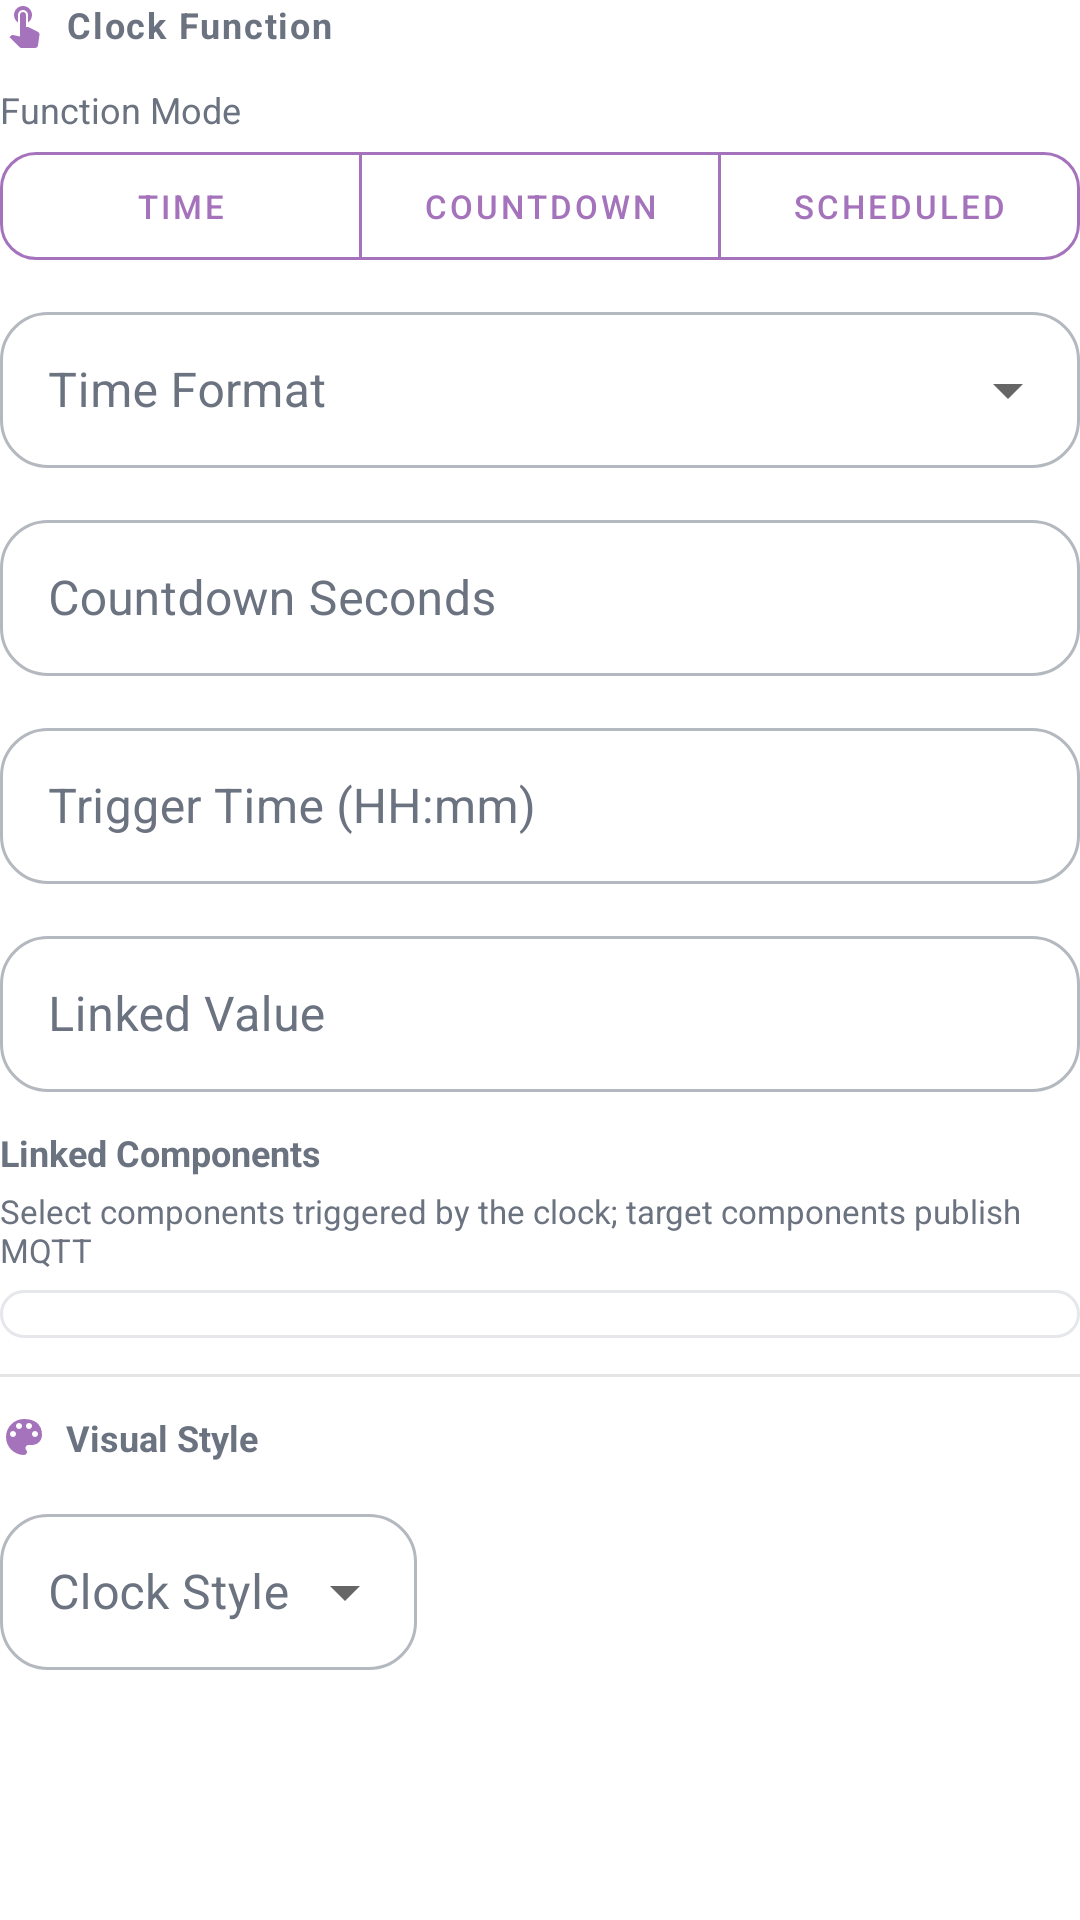

The Android layout XML behind this screen, and the referenced resources:
<!-- AndroidManifest.xml: application theme Theme.Helloworld -->
<!-- res/layout/layout_prop_clock.xml -->
<?xml version="1.0" encoding="utf-8"?>
<androidx.core.widget.NestedScrollView xmlns:android="http://schemas.android.com/apk/res/android"
    xmlns:app="http://schemas.android.com/apk/res-auto"
    android:layout_width="match_parent"
    android:layout_height="match_parent"
    android:fillViewport="true">

    <LinearLayout
        android:layout_width="match_parent"
        android:layout_height="wrap_content"
        android:orientation="vertical">

        <LinearLayout
            android:layout_width="match_parent"
            android:layout_height="wrap_content"
            android:layout_marginBottom="12dp"
            android:gravity="start|center_vertical"
            android:orientation="horizontal">
            <ImageView
                android:layout_width="@dimen/prop_section_icon_size"
                android:layout_height="@dimen/prop_section_icon_size"
                android:layout_marginEnd="6dp"
                android:src="@drawable/ic_touch_app"
                app:tint="@color/props_primary"/>
            <TextView
                android:layout_width="wrap_content"
                android:layout_height="wrap_content"
                android:letterSpacing="0.05"
                android:text="@string/clock_section_function"
                android:textColor="@color/prop_text_secondary"
                android:textSize="12sp"
                android:textStyle="bold"/>
        </LinearLayout>

        <TextView
            android:layout_width="match_parent"
            android:layout_height="wrap_content"
            android:layout_marginBottom="6dp"
            android:text="@string/clock_mode_label"
            android:textColor="@color/prop_text_secondary"
            android:textSize="12sp"/>

<com.google.android.material.button.MaterialButtonToggleGroup
            android:id="@+id/tgClockMode"
            android:layout_width="match_parent"
            android:layout_height="@dimen/prop_toggle_height"
            android:layout_marginBottom="12dp"
            app:selectionRequired="true"
            app:singleSelection="true">
            <com.google.android.material.button.MaterialButton
                android:id="@+id/btnClockModeTime"
                style="@style/Widget.App.Button.Segmented.Properties"
                android:layout_width="0dp"
                android:layout_height="match_parent"
                android:layout_weight="1"
                android:insetTop="0dp"
                android:insetBottom="0dp"
                android:padding="0dp"
                android:text="@string/clock_mode_time"
                android:textSize="11sp"/>
            <com.google.android.material.button.MaterialButton
                android:id="@+id/btnClockModeCountdown"
                style="@style/Widget.App.Button.Segmented.Properties"
                android:layout_width="0dp"
                android:layout_height="match_parent"
                android:layout_weight="1"
                android:insetTop="0dp"
                android:insetBottom="0dp"
                android:padding="0dp"
                android:text="@string/clock_mode_countdown"
                android:textSize="11sp"/>
            <com.google.android.material.button.MaterialButton
                android:id="@+id/btnClockModeSchedule"
                style="@style/Widget.App.Button.Segmented.Properties"
                android:layout_width="0dp"
                android:layout_height="match_parent"
                android:layout_weight="1"
                android:insetTop="0dp"
                android:insetBottom="0dp"
                android:padding="0dp"
                android:text="@string/clock_mode_schedule"
                android:textSize="11sp"/>
        </com.google.android.material.button.MaterialButtonToggleGroup>

        <com.google.android.material.textfield.TextInputLayout
            style="@style/Widget.App.TextInputLayout.Properties.Dropdown"
            android:layout_width="match_parent"
            android:layout_height="wrap_content"
            android:layout_marginBottom="12dp"
            android:hint="@string/clock_time_format">
            <AutoCompleteTextView
                android:id="@+id/spClockTimeFormat"
                android:layout_width="match_parent"
                android:layout_height="@dimen/prop_input_height_inner"
                android:background="@null"
                android:inputType="none"
                android:paddingStart="16dp"
                android:paddingEnd="12dp"/>
        </com.google.android.material.textfield.TextInputLayout>

        <com.google.android.material.textfield.TextInputLayout
            android:id="@+id/containerCountdownSeconds"
            style="@style/Widget.App.TextInputLayout.Properties"
            android:layout_width="match_parent"
            android:layout_height="wrap_content"
            android:layout_marginBottom="12dp"
            android:hint="@string/clock_countdown_seconds">
            <com.google.android.material.textfield.TextInputEditText
                android:id="@+id/etCountdownSeconds"
                android:layout_width="match_parent"
                android:layout_height="@dimen/prop_input_height_inner"
                android:inputType="number"/>
        </com.google.android.material.textfield.TextInputLayout>

        <com.google.android.material.textfield.TextInputLayout
            android:id="@+id/containerScheduleTime"
            style="@style/Widget.App.TextInputLayout.Properties"
            android:layout_width="match_parent"
            android:layout_height="wrap_content"
            android:layout_marginBottom="12dp"
            android:hint="@string/clock_schedule_time">
            <com.google.android.material.textfield.TextInputEditText
                android:id="@+id/etScheduleTime"
                android:layout_width="match_parent"
                android:layout_height="@dimen/prop_input_height_inner"
                android:inputType="time"/>
        </com.google.android.material.textfield.TextInputLayout>

        <LinearLayout
            android:id="@+id/containerClockTriggerSettings"
            android:layout_width="match_parent"
            android:layout_height="wrap_content"
            android:orientation="vertical">
            <com.google.android.material.textfield.TextInputLayout
                style="@style/Widget.App.TextInputLayout.Properties"
                android:layout_width="match_parent"
                android:layout_height="wrap_content"
                android:layout_marginBottom="12dp"
                android:hint="@string/clock_trigger_value">
                <com.google.android.material.textfield.TextInputEditText
                    android:id="@+id/etTriggerValue"
                    android:layout_width="match_parent"
                    android:layout_height="@dimen/prop_input_height_inner"
                    android:inputType="text"/>
            </com.google.android.material.textfield.TextInputLayout>

            <TextView
                android:layout_width="wrap_content"
                android:layout_height="wrap_content"
                android:layout_marginBottom="4dp"
                android:text="@string/clock_linked_components"
                android:textColor="@color/prop_text_secondary"
                android:textSize="12sp"
                android:textStyle="bold"/>
            <TextView
                android:layout_width="wrap_content"
                android:layout_height="wrap_content"
                android:layout_marginBottom="6dp"
                android:text="@string/clock_linked_desc"
                android:textColor="@color/prop_text_secondary"
                android:textSize="11sp"/>
            <LinearLayout
                android:id="@+id/containerClockLinkedComponents"
                android:layout_width="match_parent"
                android:layout_height="wrap_content"
                android:layout_marginBottom="12dp"
                android:background="@drawable/bg_prop_item_premium"
                android:padding="8dp"
                android:orientation="vertical"/>
        </LinearLayout>

        <View
            android:layout_width="match_parent"
            android:layout_height="1dp"
            android:layout_marginBottom="12dp"
            android:background="@color/divider_line"/>

        <LinearLayout
            android:layout_width="match_parent"
            android:layout_height="wrap_content"
            android:layout_marginBottom="12dp"
            android:gravity="start|center_vertical"
            android:orientation="horizontal">
            <ImageView
                android:layout_width="@dimen/prop_section_icon_size"
                android:layout_height="@dimen/prop_section_icon_size"
                android:layout_marginEnd="6dp"
                android:src="@drawable/ic_palette"
                app:tint="@color/props_primary"/>
            <TextView
                android:layout_width="wrap_content"
                android:layout_height="wrap_content"
                android:text="@string/clock_visual_style"
                android:textColor="@color/prop_text_secondary"
                android:textSize="12sp"
                android:textStyle="bold"/>
        </LinearLayout>

        <LinearLayout
            android:layout_width="match_parent"
            android:layout_height="wrap_content"
            android:baselineAligned="false"
            android:orientation="horizontal"
            android:weightSum="10">
            <com.google.android.material.textfield.TextInputLayout
                style="@style/Widget.App.TextInputLayout.Properties.DenseDropdown"
                android:layout_width="0dp"
                android:layout_height="wrap_content"
                android:layout_marginEnd="12dp"
                android:layout_weight="4"
                android:hint="@string/clock_style_hint">
                <AutoCompleteTextView
                    android:id="@+id/spClockVisualStyle"
                    android:layout_width="match_parent"
                    android:layout_height="@dimen/prop_input_height_compact_inner"
                    android:background="@null"
                    android:inputType="none"
                    android:paddingStart="16dp"
                    android:paddingEnd="12dp"/>
            </com.google.android.material.textfield.TextInputLayout>
            <FrameLayout
                android:id="@+id/propClockColor"
                android:layout_width="0dp"
                android:layout_height="wrap_content"
                android:layout_weight="6"/>
        </LinearLayout>
    </LinearLayout>
</androidx.core.widget.NestedScrollView>
<!-- resources referenced by this layout -->
<resources>
  <color name="divider_line">#1A000000</color>
  <color name="prop_text_secondary">#6B7280</color>
  <color name="props_primary">#a573bc</color>
  <dimen name="prop_input_height_compact_inner">52dp</dimen>
  <dimen name="prop_input_height_inner">52dp</dimen>
  <dimen name="prop_section_icon_size">16dp</dimen>
  <dimen name="prop_toggle_height">36dp</dimen>
  <!-- drawable bg_prop_item_premium (drawable) -->
  <?xml version="1.0" encoding="utf-8"?>
  <shape xmlns:android="http://schemas.android.com/apk/res/android">
      <solid android:color="@color/prop_input_bg"/>
      <corners android:radius="12dp"/>
      <stroke
          android:width="1dp"
          android:color="@color/prop_stroke_color"/>
  </shape>
  <string name="clock_countdown_seconds">Countdown Seconds</string>
  <string name="clock_linked_components">Linked Components</string>
  <string name="clock_linked_desc">Select components triggered by the clock; target components publish MQTT</string>
  <string name="clock_mode_countdown">Countdown</string>
  <string name="clock_mode_label">Function Mode</string>
  <string name="clock_mode_schedule">Scheduled</string>
  <string name="clock_mode_time">Time</string>
  <string name="clock_schedule_time">Trigger Time (HH:mm)</string>
  <string name="clock_section_function">Clock Function</string>
  <string name="clock_style_hint">Clock Style</string>
  <string name="clock_time_format">Time Format</string>
  <string name="clock_trigger_value">Linked Value</string>
  <string name="clock_visual_style">Visual Style</string>
  <style name="Widget.App.Button.Segmented.Properties" parent="Widget.MaterialComponents.Button.OutlinedButton">
          <item name="cornerRadius">@dimen/prop_toggle_corner_radius</item>
          <item name="strokeColor">@color/props_primary</item>
          <item name="android:textColor">@color/props_primary</item>
          <item name="android:insetTop">0dp</item>
          <item name="android:insetBottom">0dp</item>
          <item name="android:minWidth">0dp</item>
          <item name="android:minHeight">@dimen/prop_toggle_height</item>
      </style>
  <style name="Widget.App.TextInputLayout.Properties.DenseDropdown" parent="Widget.App.TextInputLayout.Properties.Dropdown">
      </style>
  <color name="prop_input_bg">#FFFFFF</color>
  <color name="prop_stroke_color">#E5E7EB</color>
  <dimen name="prop_toggle_corner_radius">12dp</dimen>
  <dimen name="prop_input_corner_radius">16dp</dimen>
  <!-- drawable bg_popup_rounded (drawable) -->
  <?xml version="1.0" encoding="utf-8"?>
  <shape xmlns:android="http://schemas.android.com/apk/res/android">
      <solid android:color="@color/popup_bg_color" />
      <corners android:radius="12dp" />
      <padding android:left="8dp" android:right="8dp" android:top="8dp" android:bottom="8dp"/>
      <stroke android:width="1dp" android:color="#E0E0E0"/>
  </shape>
  <color name="purple_500">#FF6200EE</color>
  <color name="purple_700">#FF3700B3</color>
  <color name="white">#FFFFFFFF</color>
  <color name="teal_200">#FF03DAC5</color>
  <color name="teal_700">#FF018786</color>
  <color name="black">#FF000000</color>
  <style name="Widget.App.AutoCompleteTextView.Properties.Dropdown" parent="Widget.AppCompat.AutoCompleteTextView">
          <item name="android:minHeight">@dimen/prop_input_height_inner</item>
          <item name="android:textSize">@dimen/prop_dropdown_text_size</item>
          <item name="android:textColor">@color/prop_text_primary</item>
          <item name="android:gravity">center_vertical</item>
          <item name="android:paddingStart">@dimen/prop_dropdown_padding_horizontal</item>
          <item name="android:paddingEnd">@dimen/prop_dropdown_padding_horizontal</item>
          <item name="android:maxLines">1</item>
          <item name="android:ellipsize">end</item>
      </style>
  <color name="popup_bg_color">#FFFFFF</color>
  <dimen name="prop_dropdown_text_size">13sp</dimen>
  <color name="prop_text_primary">#1F2937</color>
  <dimen name="prop_dropdown_padding_horizontal">16dp</dimen>
</resources>
